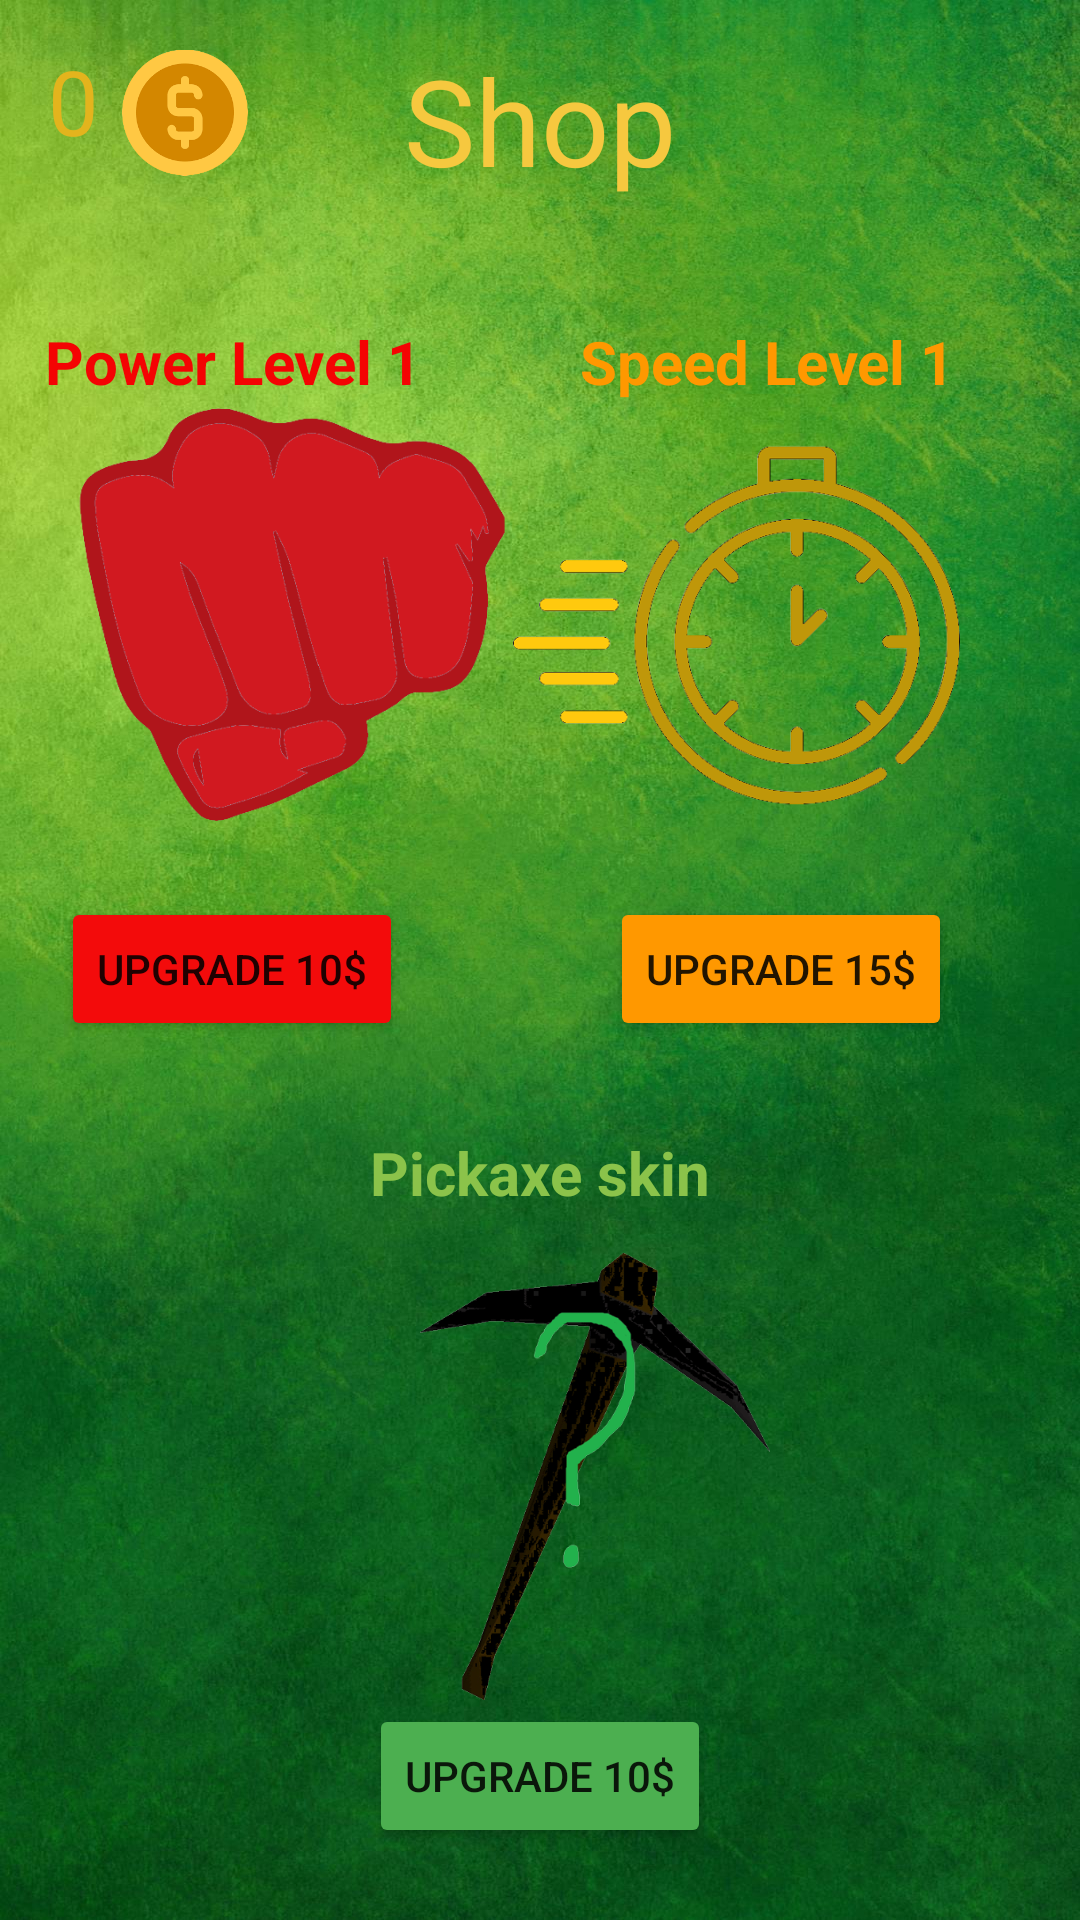

Android layout source for this screen:
<!-- AndroidManifest.xml: application theme Theme.Brix -->
<!-- res/layout/activity_shop.xml -->
<?xml version="1.0" encoding="utf-8"?>
<androidx.constraintlayout.widget.ConstraintLayout xmlns:android="http://schemas.android.com/apk/res/android"
    xmlns:app="http://schemas.android.com/apk/res-auto"
    xmlns:tools="http://schemas.android.com/tools"
    android:layout_width="match_parent"
    android:layout_height="match_parent"
    android:background="@drawable/green_background">

    <TextView
        android:id="@+id/textView2"
        android:layout_width="wrap_content"
        android:layout_height="wrap_content"
        android:text="Shop"
        android:textColor="#F6C83F"
        android:textSize="40sp"
        app:layout_constraintBottom_toBottomOf="parent"
        app:layout_constraintEnd_toEndOf="parent"
        app:layout_constraintStart_toStartOf="parent"
        app:layout_constraintTop_toTopOf="parent"
        app:layout_constraintVertical_bias="0.023" />

    <TextView
        android:id="@+id/powerTitle"
        android:layout_width="wrap_content"
        android:layout_height="wrap_content"
        android:gravity="center"
        android:text="Power Level 1"
        android:textColor="#F40303"
        android:textSize="20sp"
        android:textStyle="bold"
        app:layout_constraintBottom_toTopOf="@+id/imageView2"
        app:layout_constraintEnd_toEndOf="parent"
        app:layout_constraintHorizontal_bias="0.063"
        app:layout_constraintStart_toStartOf="parent"
        app:layout_constraintTop_toTopOf="parent"
        app:layout_constraintVertical_bias="1.0" />

    <TextView
        android:id="@+id/powerTitle2"
        android:layout_width="wrap_content"
        android:layout_height="wrap_content"
        android:gravity="center"
        android:text="Pickaxe skin"
        android:textColor="#8BC34A"
        android:textSize="20sp"
        android:textStyle="bold"
        app:layout_constraintBottom_toBottomOf="parent"
        app:layout_constraintEnd_toEndOf="parent"
        app:layout_constraintStart_toStartOf="parent"
        app:layout_constraintTop_toBottomOf="@+id/upgradePower"
        app:layout_constraintVertical_bias="0.114" />

    <ImageView
        android:id="@+id/imageView2"
        android:layout_width="153dp"
        android:layout_height="149dp"
        android:scaleType="fitEnd"
        app:layout_constraintBottom_toBottomOf="parent"
        app:layout_constraintEnd_toEndOf="parent"
        app:layout_constraintHorizontal_bias="0.081"
        app:layout_constraintStart_toStartOf="parent"
        app:layout_constraintTop_toTopOf="parent"
        app:layout_constraintVertical_bias="0.273"
        app:srcCompat="@drawable/power_icon" />

    <ImageView
        android:id="@+id/imageView4"
        android:layout_width="153dp"
        android:layout_height="149dp"
        android:layout_marginTop="12dp"
        android:scaleType="fitEnd"
        app:layout_constraintBottom_toTopOf="@+id/upgradeSkin"
        app:layout_constraintEnd_toEndOf="parent"
        app:layout_constraintStart_toStartOf="parent"
        app:layout_constraintTop_toBottomOf="@+id/powerTitle2"
        app:srcCompat="@drawable/mystery_pickaxe" />

    <Button
        android:id="@+id/upgradePower"
        android:layout_width="wrap_content"
        android:layout_height="wrap_content"
        android:layout_marginTop="16dp"
        android:backgroundTint="#F30B0B"
        android:text="Upgrade 10$"
        app:layout_constraintBottom_toBottomOf="parent"
        app:layout_constraintEnd_toEndOf="parent"
        app:layout_constraintHorizontal_bias="0.083"
        app:layout_constraintStart_toStartOf="parent"
        app:layout_constraintTop_toBottomOf="@+id/imageView2"
        app:layout_constraintVertical_bias="0.0" />

    <Button
        android:id="@+id/upgradeSkin"
        android:layout_width="wrap_content"
        android:layout_height="wrap_content"
        android:layout_marginBottom="24dp"
        android:backgroundTint="#4CAF50"
        android:text="Upgrade 10$"
        app:layout_constraintBottom_toBottomOf="parent"
        app:layout_constraintEnd_toEndOf="parent"
        app:layout_constraintStart_toStartOf="parent" />

    <TextView
        android:id="@+id/speedTitle"
        android:layout_width="wrap_content"
        android:layout_height="wrap_content"
        android:gravity="center"
        android:text="Speed Level 1"
        android:textColor="#FF9800"
        android:textSize="20sp"
        android:textStyle="bold"
        app:layout_constraintBottom_toTopOf="@+id/imageView2"
        app:layout_constraintEnd_toEndOf="parent"
        app:layout_constraintHorizontal_bias="0.822"
        app:layout_constraintStart_toStartOf="parent"
        app:layout_constraintTop_toTopOf="parent"
        app:layout_constraintVertical_bias="1.0" />

    <ImageView
        android:id="@+id/imageView3"
        android:layout_width="153dp"
        android:layout_height="149dp"
        android:scaleType="fitEnd"
        app:layout_constraintBottom_toBottomOf="parent"
        app:layout_constraintEnd_toEndOf="parent"
        app:layout_constraintHorizontal_bias="0.806"
        app:layout_constraintStart_toStartOf="parent"
        app:layout_constraintTop_toTopOf="parent"
        app:layout_constraintVertical_bias="0.273"
        app:srcCompat="@drawable/speed_icon" />


    <Button
        android:id="@+id/upgradeSpeed"
        android:layout_width="wrap_content"
        android:layout_height="wrap_content"
        android:layout_marginTop="16dp"
        android:backgroundTint="#FF9800"
        android:text="Upgrade 15$"
        app:layout_constraintBottom_toBottomOf="parent"
        app:layout_constraintEnd_toEndOf="parent"
        app:layout_constraintHorizontal_bias="0.619"
        app:layout_constraintStart_toEndOf="@+id/upgradePower"
        app:layout_constraintTop_toBottomOf="@+id/imageView2"
        app:layout_constraintVertical_bias="0.0" />

    <TextView
        android:id="@+id/coinsTv"
        android:layout_width="wrap_content"
        android:layout_height="wrap_content"
        android:text="0"
        android:textColor="#E3B41D"
        android:textSize="30sp"
        app:layout_constraintBottom_toBottomOf="parent"
        app:layout_constraintEnd_toEndOf="parent"
        app:layout_constraintHorizontal_bias="0.047"
        app:layout_constraintStart_toStartOf="parent"
        app:layout_constraintTop_toTopOf="parent"
        app:layout_constraintVertical_bias="0.022" />

    <ImageView
        android:id="@+id/imageView"
        android:layout_width="42dp"
        android:layout_height="67dp"
        app:layout_constraintBottom_toBottomOf="parent"
        app:layout_constraintEnd_toEndOf="parent"
        app:layout_constraintHorizontal_bias="0.027"
        app:layout_constraintStart_toEndOf="@+id/coinsTv"
        app:layout_constraintTop_toTopOf="parent"
        app:layout_constraintVertical_bias="0.007"
        app:srcCompat="@drawable/coin_icon" />

</androidx.constraintlayout.widget.ConstraintLayout>
<!-- resources referenced by this layout -->
<resources>
  <!-- drawable coin_icon: png bitmap (drawable-v24, 12014 bytes) -->
  <!-- drawable green_background: jpg bitmap (drawable-v24, 257949 bytes) -->
  <!-- drawable mystery_pickaxe: png bitmap (drawable-v24, 70074 bytes) -->
  <!-- drawable power_icon: png bitmap (drawable-v24, 39153 bytes) -->
  <!-- drawable speed_icon: png bitmap (drawable-v24, 62350 bytes) -->
  <style name="Theme.Brix" parent="Theme.MaterialComponents.DayNight.DarkActionBar">
          
          <item name="colorPrimary">@color/purple_500</item>
          <item name="colorPrimaryVariant">@color/purple_700</item>
          <item name="colorOnPrimary">@color/white</item>
          
          <item name="colorSecondary">@color/teal_200</item>
          <item name="colorSecondaryVariant">@color/teal_700</item>
          <item name="colorOnSecondary">@color/black</item>
          
          <item name="android:statusBarColor" tools:targetApi="l">?attr/colorPrimaryVariant</item>
          
      </style>
  <color name="purple_500">#C19047</color>
  <color name="purple_700">#C19047</color>
  <color name="white">#FFFFFFFF</color>
  <color name="teal_200">#FF03DAC5</color>
  <color name="teal_700">#FF018786</color>
  <color name="black">#FF000000</color>
</resources>
